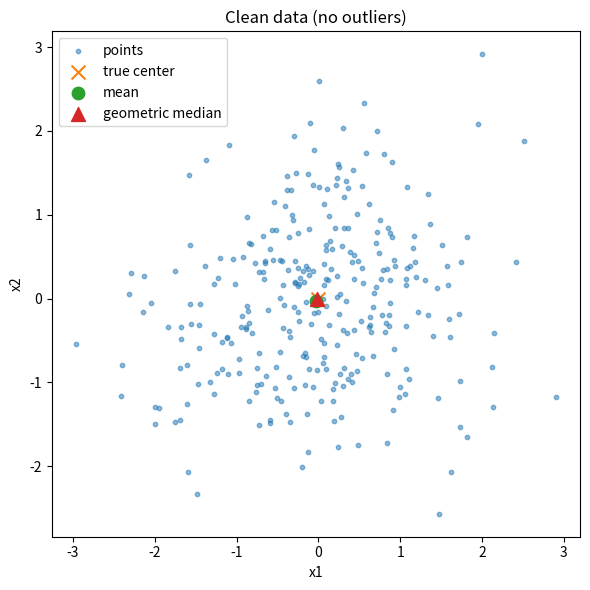
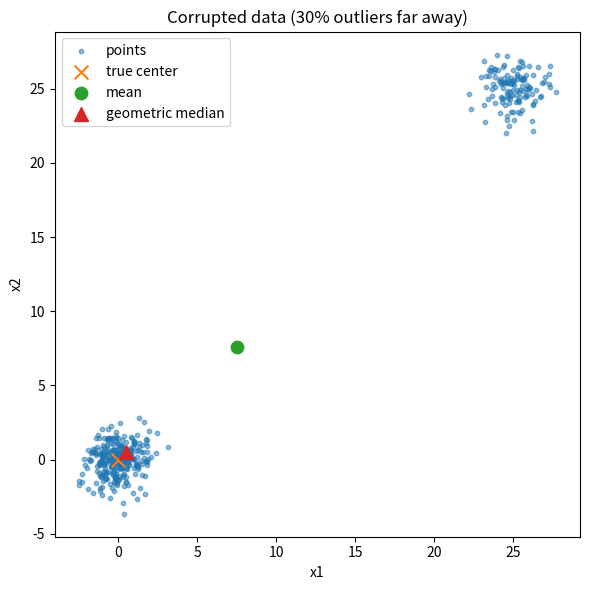

Write the Python code that produced these figures, in order.
import numpy as np
import matplotlib.pyplot as plt
import pandas as pd

# Geometric Median (Weiszfeld) Algorithm
def geometric_median(X, tol=1e-6, max_iter=1000):
    y = np.median(X, axis=0)  # stable init
    for _ in range(max_iter):
        diff = X - y
        dist = np.linalg.norm(diff, axis=1)
        eps = 1e-12
        w = 1.0 / np.maximum(dist, eps)
        y_new = (X * w[:, None]).sum(axis=0) / w.sum()
        if np.linalg.norm(y_new - y) < tol:
            return y_new
        y = y_new
    return y


# Data
rng = np.random.default_rng(42)

def make_data(n_inliers=300, n_outliers=0, outlier_shift=(20.0, 20.0), inlier_cov=1.0):
    inliers = rng.normal(0.0, inlier_cov, size=(n_inliers, 2))
    outliers = np.array(outlier_shift)[None, :] + rng.normal(0.0, 1.0, size=(n_outliers, 2))
    return np.vstack([inliers, outliers])

def summarize(X, true_center=np.array([0.0, 0.0])):
    mean = X.mean(axis=0)
    gm = geometric_median(X)
    mean_err = float(np.linalg.norm(mean - true_center))
    gm_err = float(np.linalg.norm(gm - true_center))
    return mean, gm, mean_err, gm_err


# Scenario 1: Clean 
X_clean = make_data(n_inliers=300, n_outliers=0, inlier_cov=1.0)
mean_c, gm_c, err_mean_c, err_gm_c = summarize(X_clean)

plt.figure(figsize=(6,6))
plt.scatter(X_clean[:,0], X_clean[:,1], s=10, alpha=0.5, label="points")
plt.scatter([0],[0], marker="x", s=100, label="true center")
plt.scatter([mean_c[0]], [mean_c[1]], marker="o", s=80, label="mean")
plt.scatter([gm_c[0]], [gm_c[1]], marker="^", s=100, label="geometric median")
plt.title("Clean data (no outliers)")
plt.legend(); plt.xlabel("x1"); plt.ylabel("x2")
plt.tight_layout()
plt.savefig("clean.png", dpi=160)


# Scenario 2: With outliers 
X_out = make_data(n_inliers=300, n_outliers=130, outlier_shift=(25.0, 25.0), inlier_cov=1.0)
mean_o, gm_o, err_mean_o, err_gm_o = summarize(X_out)

plt.figure(figsize=(6,6))
plt.scatter(X_out[:,0], X_out[:,1], s=10, alpha=0.5, label="points")
plt.scatter([0],[0], marker="x", s=100, label="true center")
plt.scatter([mean_o[0]], [mean_o[1]], marker="o", s=80, label="mean")
plt.scatter([gm_o[0]], [gm_o[1]], marker="^", s=100, label="geometric median")
plt.title("Corrupted data (30% outliers far away)")
plt.legend(); plt.xlabel("x1"); plt.ylabel("x2")
plt.tight_layout()
plt.savefig("corrupted.png", dpi=160)

#  Numeric summary 
summary = pd.DataFrame({
    "scenario": ["clean", "corrupted (30% outliers)"],
    "mean (x1,x2)": [tuple(np.round(mean_c,3)), tuple(np.round(mean_o,3))],
    "gm (x1,x2)": [tuple(np.round(gm_c,3)), tuple(np.round(gm_o,3))],
    "mean error vs true center": [round(err_mean_c,4), round(err_mean_o,4)],
    "gm error vs true center": [round(err_gm_c,4), round(err_gm_o,4)],
})
print(summary.to_string(index=False))
summary.to_csv("summary.csv", index=False)
print("\nSaved plots: clean.png, corrupted.png; table: summary.csv")